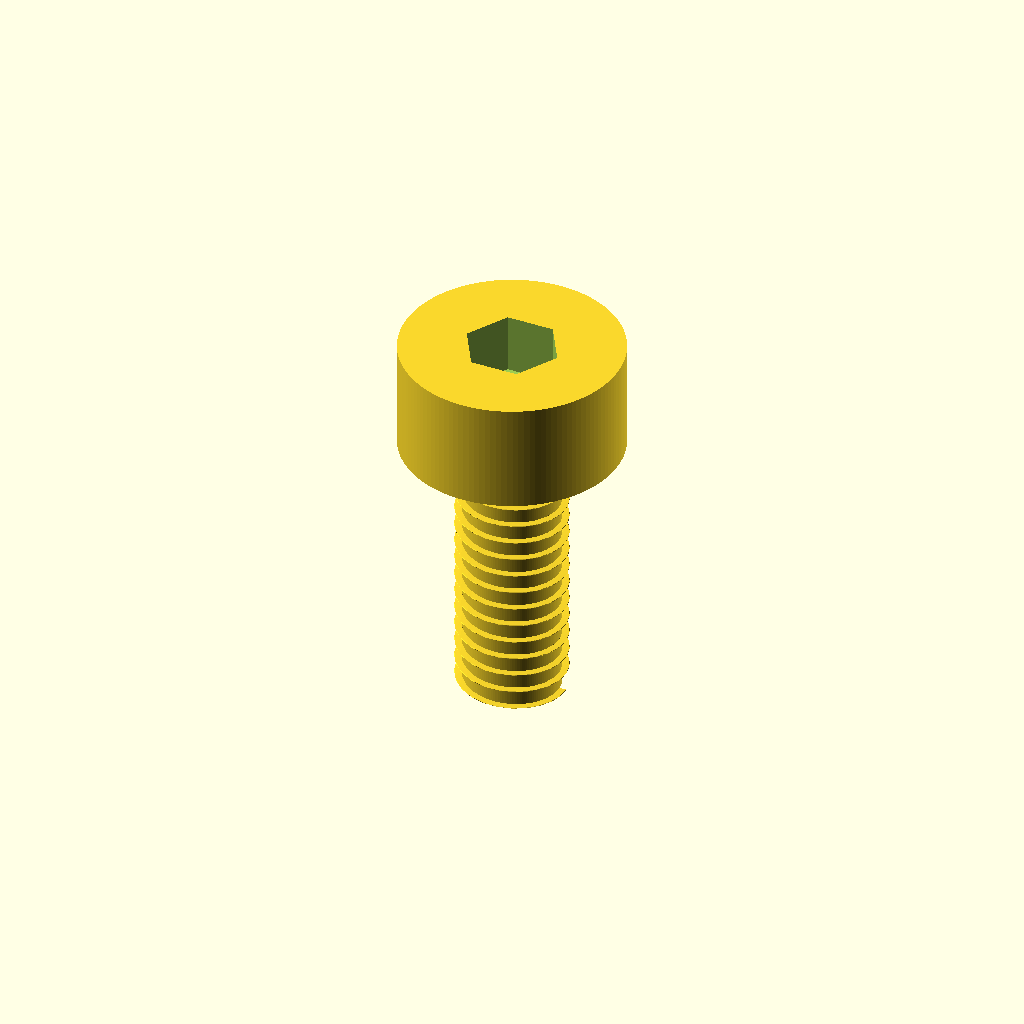
Cell 1 — every parameter at its default value.
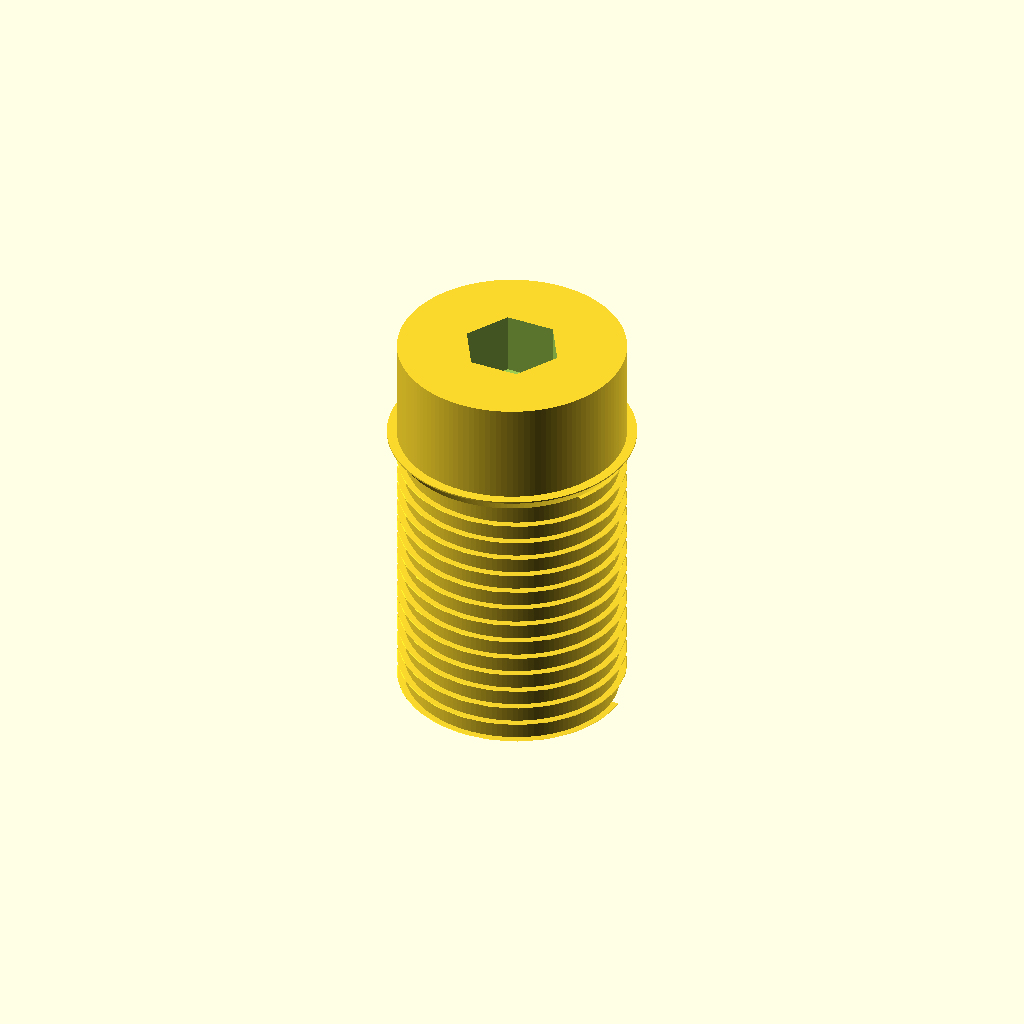
Cell 2 — d_shank set to 8, the other parameters unchanged.
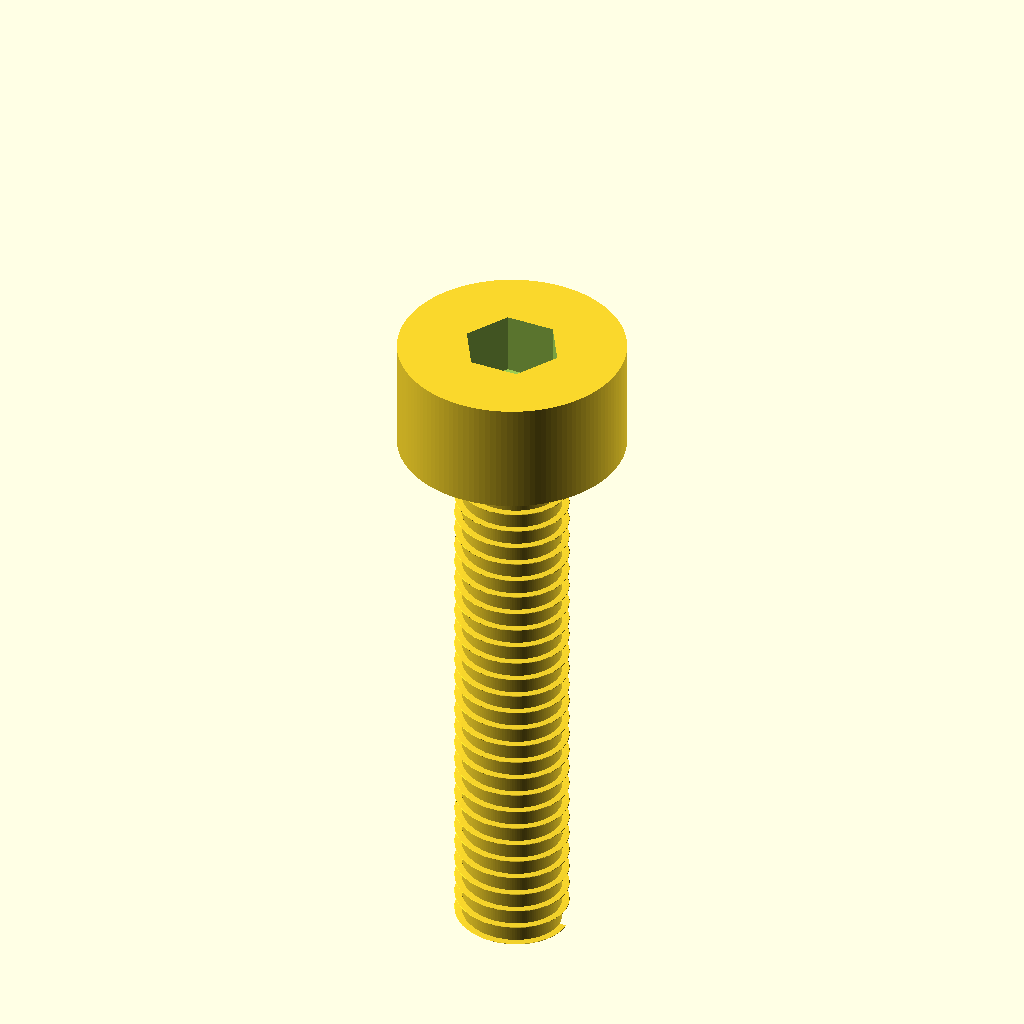
Cell 3: L = 20 (everything else at default).
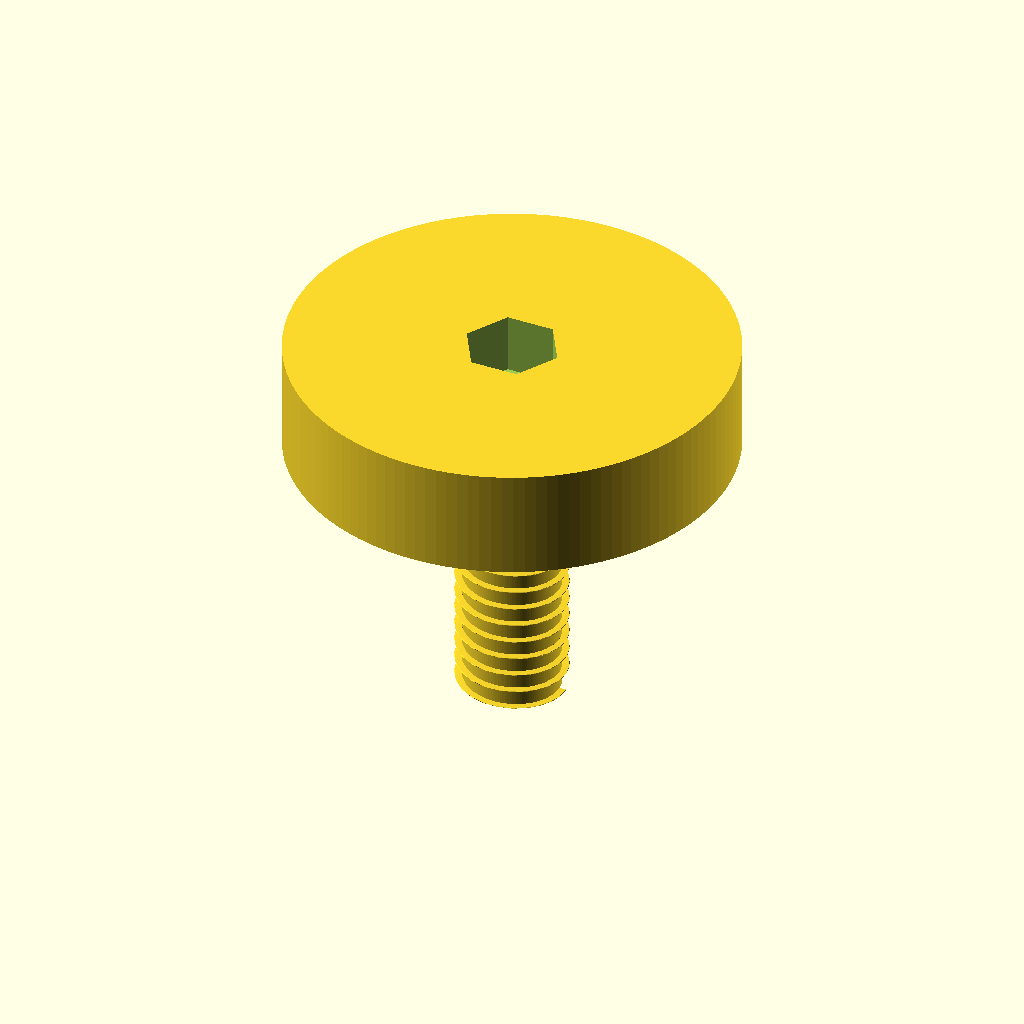
Cell 4: d_head = 16 (everything else at default).
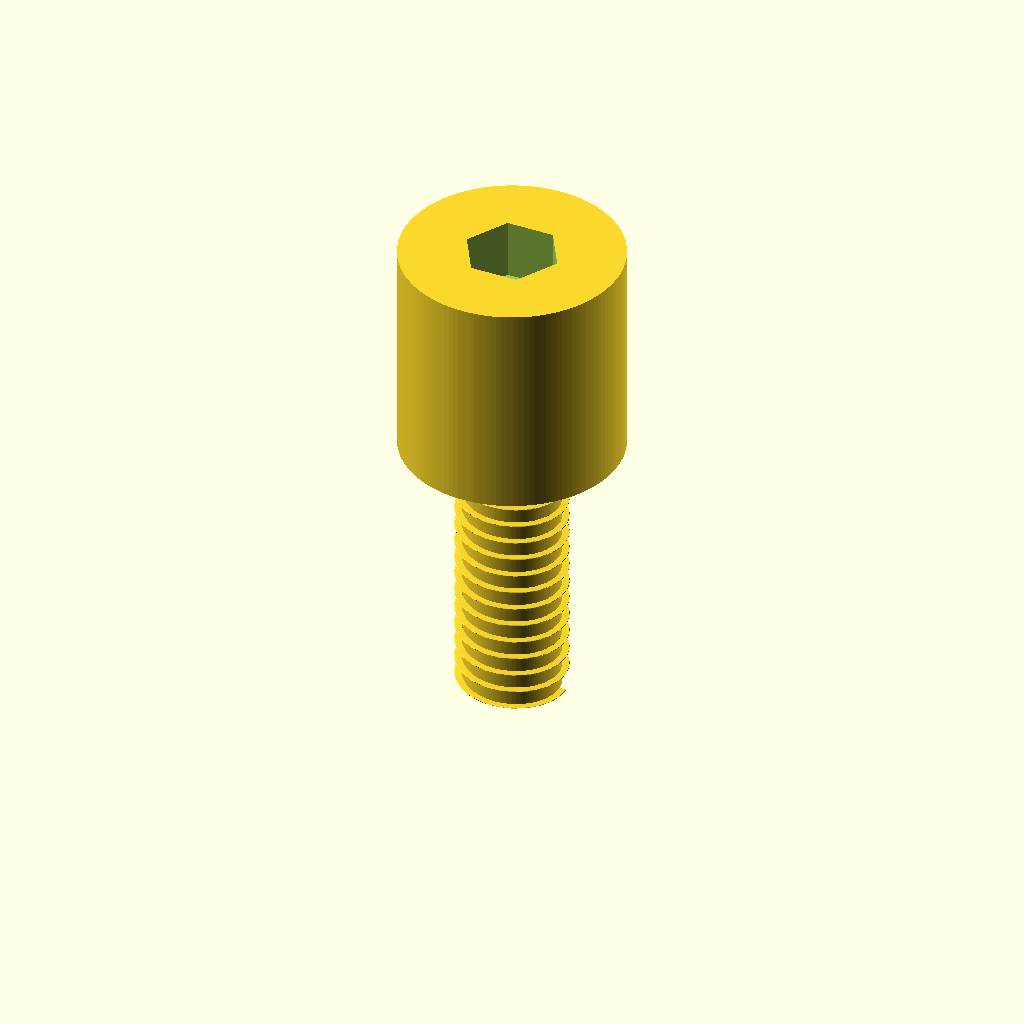
Cell 5: h_head = 8 (everything else at default).
One fixed orthographic camera (rotation 55°, 0°, 25°; colour scheme Cornfield) for every cell.
The OpenSCAD source (additional_study/matched_effort/results/direct_vlm/scad/screw__M4_cs_cap_screw.scad):
$fn = 128;

// Socket head cap screw
// Shank diameter: 4.0mm
// Head diameter: 8.0mm
// Length under head: 10.0mm

d_shank = 4.0;
L       = 10.0;

d_head  = 8.0;
h_head  = 4.0;

fillet_r = 0.35;

// Hex socket (internal recess)
hex_flat  = 3.0;   // across flats
hex_depth = 2.2;
hex_corner = hex_flat / cos(30); // across corners for hex prism

// Visible thread approximation
pitch        = 0.7;
thread_depth = 0.25;
thread_width = 0.35;
thread_clear = 0.15;

module thread_ridge(len, d_major, p, depth, w) {
    r = d_major/2 - depth/2;
    turns = len / p;
    linear_extrude(height=len, twist=turns*360, slices=max(ceil(turns*24), 24), convexity=10)
        translate([r, 0, 0])
            square([depth, w], center=true);
}

module screw() {
    eps = 0.05;
    overlap = 0.10; // ensures solids overlap (single connected solid)

    difference() {
        union() {
            // Head (z from 0 to h_head)
            cylinder(h=h_head, d=d_head);

            // Under-head fillet blend (overlaps both head and shank)
            hull() {
                translate([0,0,-overlap])
                    cylinder(h=eps, d=d_shank);
                translate([0,0,fillet_r])
                    cylinder(h=eps, d=d_shank + 2*fillet_r);
            }

            // Shank + threads (z from -L to 0), overlapping into head by 'overlap'
            translate([0,0,-L - overlap]) {
                // Core cylinder slightly under major diameter so ridge forms the "thread"
                cylinder(h=L + overlap, d=d_shank - 2*thread_depth);

                // Thread ridge, leaving a small unthreaded portion near the head for fillet
                thread_len = max(L - thread_clear, 0);
                if (thread_len > 0)
                    translate([0,0,0])
                        thread_ridge(thread_len, d_shank, pitch, thread_depth, thread_width);
            }
        }

        // Internal hex socket recess (kept clearly internal; does not create external hex)
        translate([0,0,h_head - hex_depth])
            cylinder(h=hex_depth + 0.2, d=hex_corner, $fn=6);
    }
}

screw();
Customizer parameters (derived from the source; name, type, default, range or options):
d_shank: number, default 4
L: number, default 10
d_head: number, default 8
h_head: number, default 4
fillet_r: number, default 0.35
hex_flat: number, default 3
hex_depth: number, default 2.2
pitch: number, default 0.7
thread_depth: number, default 0.25
thread_width: number, default 0.35
thread_clear: number, default 0.15
